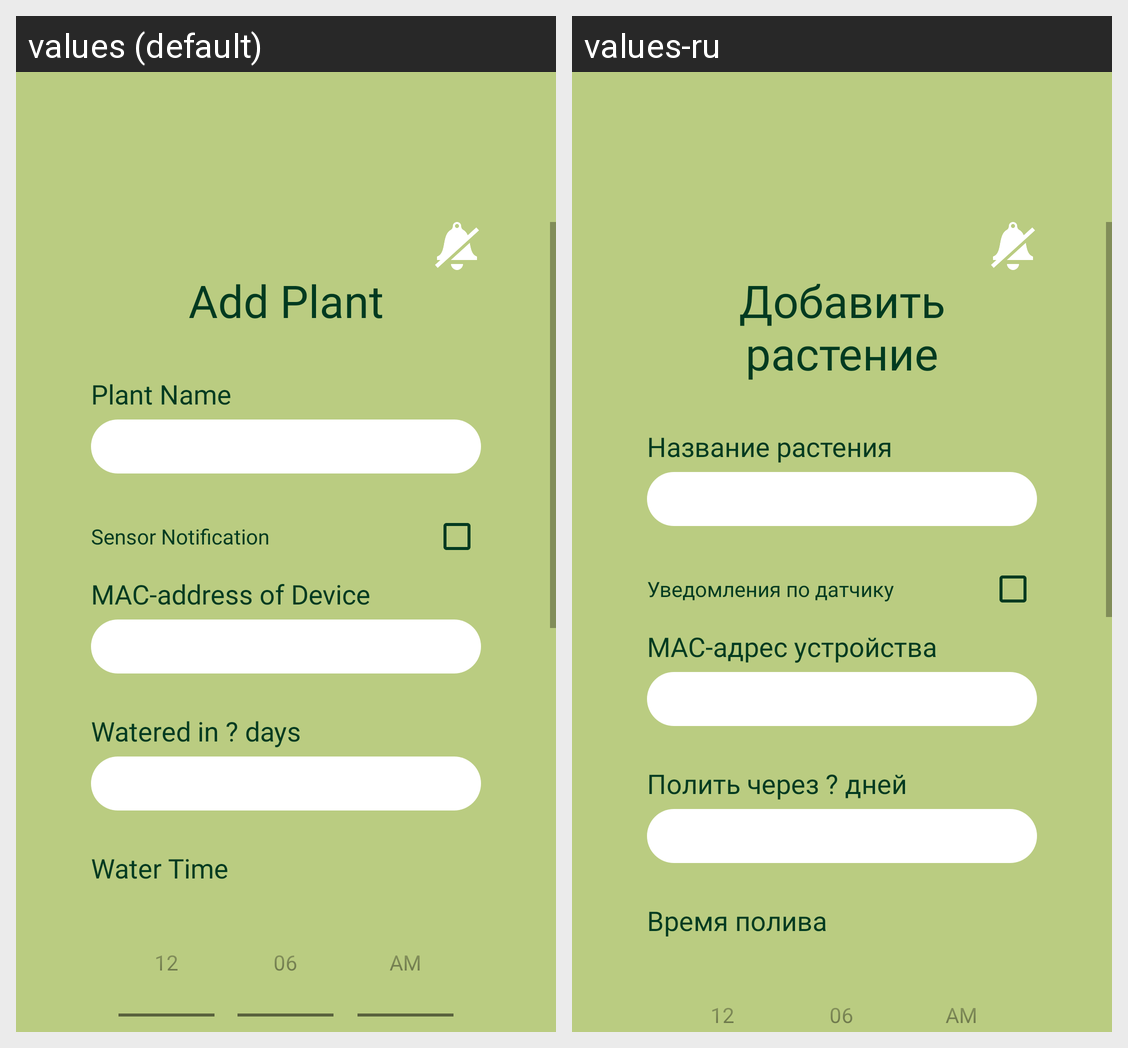

For this localized Android screen grid, give each drawn string resource with its value in every locale shown.
Android screen res/layout/add_edit_plant_act.xml rendered under 2 locales, left to right: values (default), values-ru. Device: Nexus 5 (rendered at 1080×1920; each locale shown at half size, 540×960, under a caption strip naming it); theme Theme.Plantary.
Strings drawn on this screen, with the default value and each locale's value (text and hints the layout hard-codes, and strings that could not be matched under every locale, appear in the picture but are not listed):

add_plant
  values: Add Plant
  values-ru: Добавить растение

plant_name
  values: Plant Name
  values-ru: Название растения

sensor_notification
  values: Sensor Notification
  values-ru: Уведомления по датчику

mac_address_device
  values: MAC-address of Device
  values-ru: MAC-адрес устройства

water_days
  values: Watered in ? days
  values-ru: Полить через ? дней

water_time
  values: Water Time
  values-ru: Время полива
